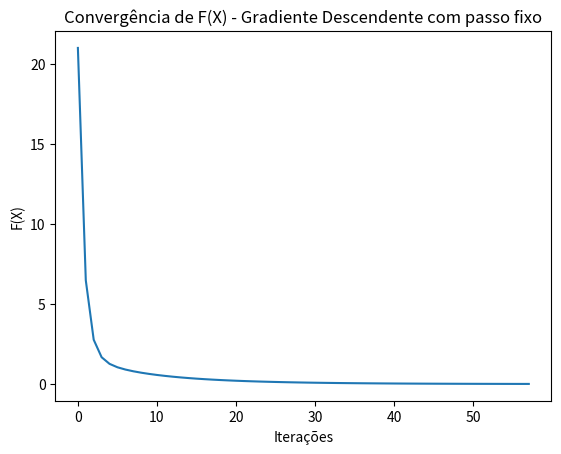
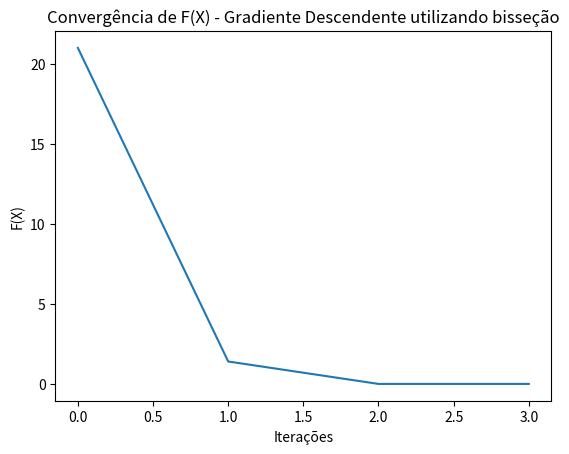
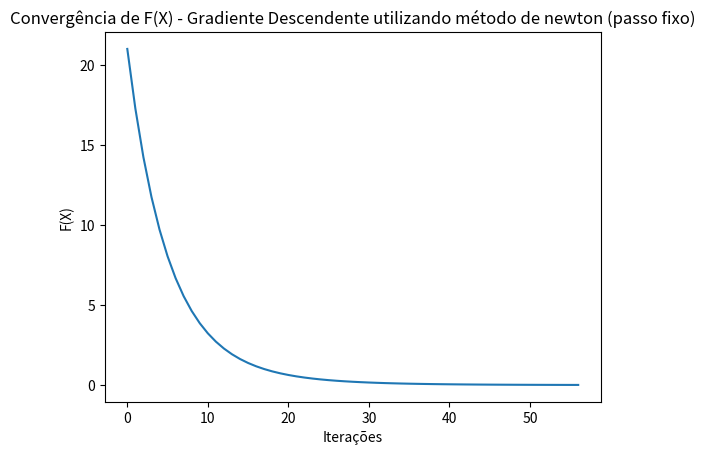
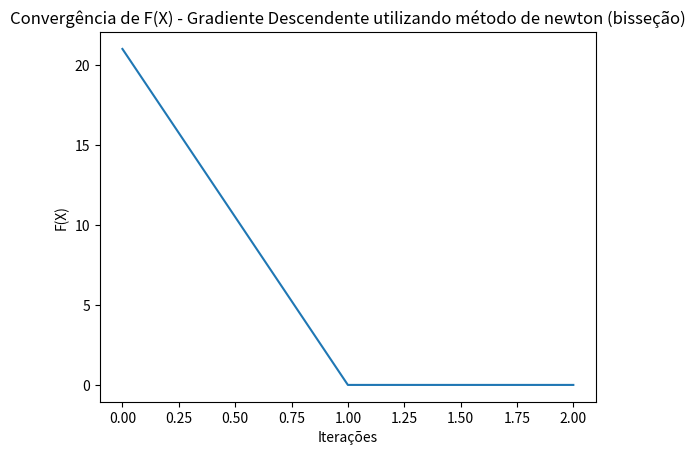
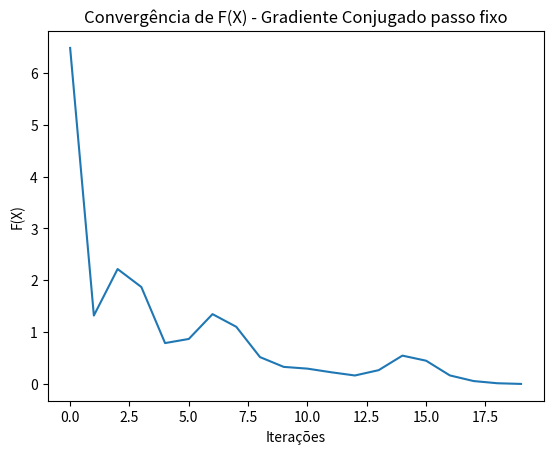
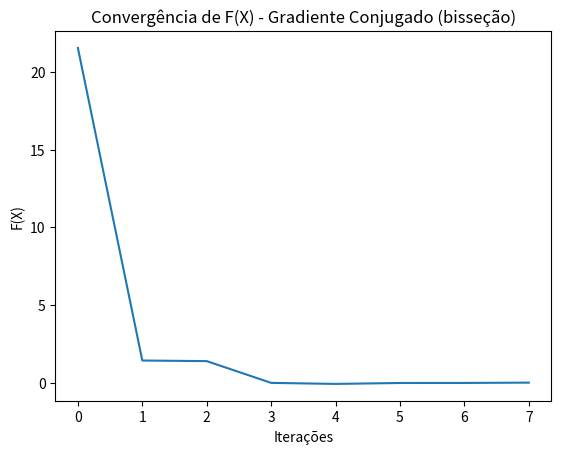

Source code (Python) for these figures, in order:
''' Atividade 2 - Bruno Kemmer - 5910474
Considere o problema abaixo
Min f(x1,x2) = x12 + 2x22+-2x1x2-2x2
O objetivo desta atividade é resolver o problema acima, usando os algoritmos de otimização
irrestrita visto em aula. O aluno deve entregar os códigos implementados e um relatório
comparando a convergência dos diferentes algoritmos.
'''
import numpy as np
import matplotlib.pyplot as plt

def f_X(x):
    """ f(x1, x2) = x1^2 + 2*x2^2 -2X1X2-2X2
    """
    return np.power(x[0],2) + 2*np.power(x[1],2) - 2*x[0]*x[1] - x[1] 

def gradF_X(x):
    """ Retorna o gradiente da função f_x
    """
    return np.array([2*x[0]-2*x[1], 4*x[1]-2*x[0]-2])

def hessiana_X(x):
    """ Retorna a matriz Hessiana da função f_x
    """
    return np.array([[2, -2],[-2, 4]])

def grad_descendente_passo_fixo(x, learning_rate=0.1, iter_max=1000, max_error=1e-2):

    J = []
    f_val = f_X(x)
    J.append(f_val)
    print ("Valor inicial de F_X: %f" %(f_val))

    for i in range(iter_max):

        grad_x = gradF_X(x)
        x -= learning_rate*grad_x

        f_val = f_X(x)
        # if i % 2 == 0:
        J.append(f_val)
        print ("Valor de F_X na iteração %i: %f" %(i, f_val))
  
        if np.abs(f_val) < max_error:
            J.append(f_val)
            print ("Valor de F_X na iteração final %i: %f" %(i, f_val))
            return x, J
    return x, J


def grad_descendente_bissecao(x, iter_max=1000, max_error=1e-2):

    J = []
    f_val = f_X(x)
    J.append(f_val)
    print ("Valor inicial de F_X: %f" %(f_val))

    for i in range(iter_max):

        grad_x = gradF_X(x)
        passo = bissecao(x, -grad_x)
        x -= passo*grad_x

        f_val = f_X(x)
        # if i % 2 == 0:
        J.append(f_val)
        print ("Valor de F_X na iteração %i: %f" %(i, f_val))
  
        if np.abs(f_val) < max_error:
            J.append(f_val)
            print ("Valor de F_X na iteração final %i: %f" %(i, f_val))
            return x, J
    return x, J


def grad_descendente_newton_passo_fixo(x, learning_rate=0.1, iter_max=1000, max_error=1e-2):

    J = []
    f_val = f_X(x)
    J.append(f_val)
    print ("Valor inicial de F_X: %f" %(f_val))

    for i in range(iter_max):

        grad_x = gradF_X(x)
        H_x = hessiana_X(x)
        
        d = -np.linalg.inv(H_x) @ grad_x
        # passo = bissecao(x, d)
        x += learning_rate*d

        f_val = f_X(x)
        # if i % 2 == 0:
        J.append(f_val)
        print ("Valor de F_X na iteração %i: %f" %(i, f_val))
  
        if np.abs(f_val) < max_error:
            J.append(f_val)
            print ("Valor de F_X na iteração final %i: %f" %(i, f_val))
            return x, J
    return x, J

def grad_descendente_newton_bissecao(x, iter_max=1000, max_error=1e-2):

    J = []
    f_val = f_X(x)
    J.append(f_val)
    print ("Valor inicial de F_X: %f" %(f_val))

    for i in range(iter_max):

        grad_x = gradF_X(x)
        H_x = hessiana_X(x)
        
        d = -np.linalg.inv(H_x) @ grad_x
        passo = bissecao(x, d)
        x += passo*d

        f_val = f_X(x)
        # if i % 2 == 0:
        J.append(f_val)
        print ("Valor de F_X na iteração %i: %f" %(i, f_val))
  
        if np.abs(f_val) < max_error:
            J.append(f_val)
            print ("Valor de F_X na iteração final %i: %f" %(i, f_val))
            return x, J
    return x, J

def bissecao(x, direcao, alpha_superior=None, h_derivada_min=1e-3, max_error=1e-3):

    alpha_inferior = 0
    if alpha_superior is None:
        alpha_superior = np.random.rand(1)[0]
    
    xn = x + alpha_superior*direcao
    grad_x = gradF_X(xn)
    h_derivada = grad_x.T @ direcao
    while(h_derivada) < 0:
        alpha_superior *= 2
        xn = x + alpha_superior*direcao
        grad_x = gradF_X(xn)
        h_derivada = grad_x.T @ direcao
    
    iter_maximas = np.ceil(np.log((alpha_superior - alpha_inferior)/max_error))
    iter_maximas = int(np.ceil(iter_maximas))
    # print("Número de iterações máximas encontrada: {}".format(iter_maximas))

    for i in range(iter_maximas + 1):
        alpha_medio = (alpha_inferior + alpha_superior)/2
        if np.abs(h_derivada) < h_derivada_min:
            return alpha_medio
        xn = x + alpha_medio*direcao
        grad_x = gradF_X(xn)
        h_derivada = grad_x.T @ direcao
        if h_derivada > 0:
            alpha_superior = alpha_medio
        elif h_derivada < 0:
            alpha_inferior = alpha_medio
        else:
            return alpha_medio
    return alpha_medio


def gradiente_conjugado_passo_fixo(x0, n, learning_rate=0.1, iter_max=1000, max_error=1e-2):
    """
        Utilizando a aproximação Fletcher-Reeves (FR)
    """
    J = []
    d = -gradF_X(x0)
    x = x0
    for i in range(iter_max):
        x_proximo = x + learning_rate*d
        fx = f_X(x_proximo)
        J.append(fx)
        if np.abs(fx) < max_error:
            return x_proximo, J
        g = -gradF_X(x)
        g_proximo = -gradF_X(x_proximo)
        if i % n != 0:
            b = (g_proximo.T @ g_proximo) / (g.T @ g)
            d = g + b*d
        else:
            d = g
        x = x_proximo
    return x, J

def gradiente_conjugado_bissecao(x0, n, iter_max=1000, max_error=1e-2):
    """
        Utilizando a aproximação Fletcher-Reeves (FR)
    """
    J = []
    d = gradF_X(x0)
    x = x0
    for i in range(iter_max):
        passo = bissecao(x, d)
        x_proximo = x + passo*d
        fx = f_X(x_proximo)
        J.append(fx)
        if np.abs(fx) < max_error:
            return x_proximo, J
        g = -gradF_X(x)
        g_proximo = -gradF_X(x_proximo)
        if i % n != 0:
            b = (g_proximo.T @ g_proximo) / (g.T @ g)
            d = g + b*d
        else:
            d = g
        x = x_proximo
    return x, J

x = [1, 4]

x, J = grad_descendente_passo_fixo(x)
print("Gradiente com Passo Fixo:")
print("X={}".format(x))
print("J[-1]={:.2f} na iteração: {:d}\n".format(J[-1], len(J)))
plt.plot(J)
plt.title('Convergência de F(X) - Gradiente Descendente com passo fixo')
plt.xlabel('Iterações')
plt.ylabel('F(X)')
plt.savefig('./grad_descendente_passo_fixo.png')
# plt.show()
plt.clf()


x = [1, 4]

x, J = grad_descendente_bissecao(x)
print("Gradiente com Passo Variável:")
print("X={}".format(x))
print("J[-1]={:.2f} na iteração: {:d}".format(J[-1], len(J)))
plt.plot(J)
plt.title('Convergência de F(X) - Gradiente Descendente utilizando bisseção')
plt.xlabel('Iterações')
plt.ylabel('F(X)')
plt.savefig('./grad_descendente_passo_variavel.png')
# plt.show()
plt.clf()

x = [1, 4]

x, J = grad_descendente_newton_passo_fixo(x)
print("Gradiente com Passo Variável:")
print("X={}".format(x))
print("J[-1]={:.2f} na iteração: {:d}".format(J[-1], len(J)))
plt.plot(J)
plt.title('Convergência de F(X) - Gradiente Descendente utilizando método de newton (passo fixo)')
plt.xlabel('Iterações')
plt.ylabel('F(X)')
plt.savefig('./grad_descendente_newton.png')
# plt.show()
plt.clf()

x = [1, 4]

x, J = grad_descendente_newton_bissecao(x)
print("Gradiente com Passo Variável:")
print("X={}".format(x))
print("J[-1]={:.2f} na iteração: {:d}".format(J[-1], len(J)))
plt.plot(J)
plt.title('Convergência de F(X) - Gradiente Descendente utilizando método de newton (bisseção)')
plt.xlabel('Iterações')
plt.ylabel('F(X)')
plt.savefig('./grad_descendente_newton_bissecao.png')
# plt.show()
plt.clf()

x = [1, 4]

x, J = gradiente_conjugado_passo_fixo(x, 2)
print("Gradiente Conjugado com Passo Fixo:")
print("X={}".format(x))
print("J[-1]={:.2f} na iteração: {:d}".format(J[-1], len(J)))
plt.plot(J)
plt.title('Convergência de F(X) - Gradiente Conjugado passo fixo')
plt.xlabel('Iterações')
plt.ylabel('F(X)')
plt.savefig('./grad_conjugado_fixo.png')
plt.show()
plt.clf()

x = [1, 4]

x, J = gradiente_conjugado_bissecao(x, 2)
print("Gradiente Conjugado com Passo Fixo:")
print("X={}".format(x))
print("J[-1]={:.2f} na iteração: {:d}".format(J[-1], len(J)))
plt.plot(J)
plt.title('Convergência de F(X) - Gradiente Conjugado (bisseção)')
plt.xlabel('Iterações')
plt.ylabel('F(X)')
plt.savefig('./grad_conjugado_bissecao.png')
plt.show()
plt.clf()
